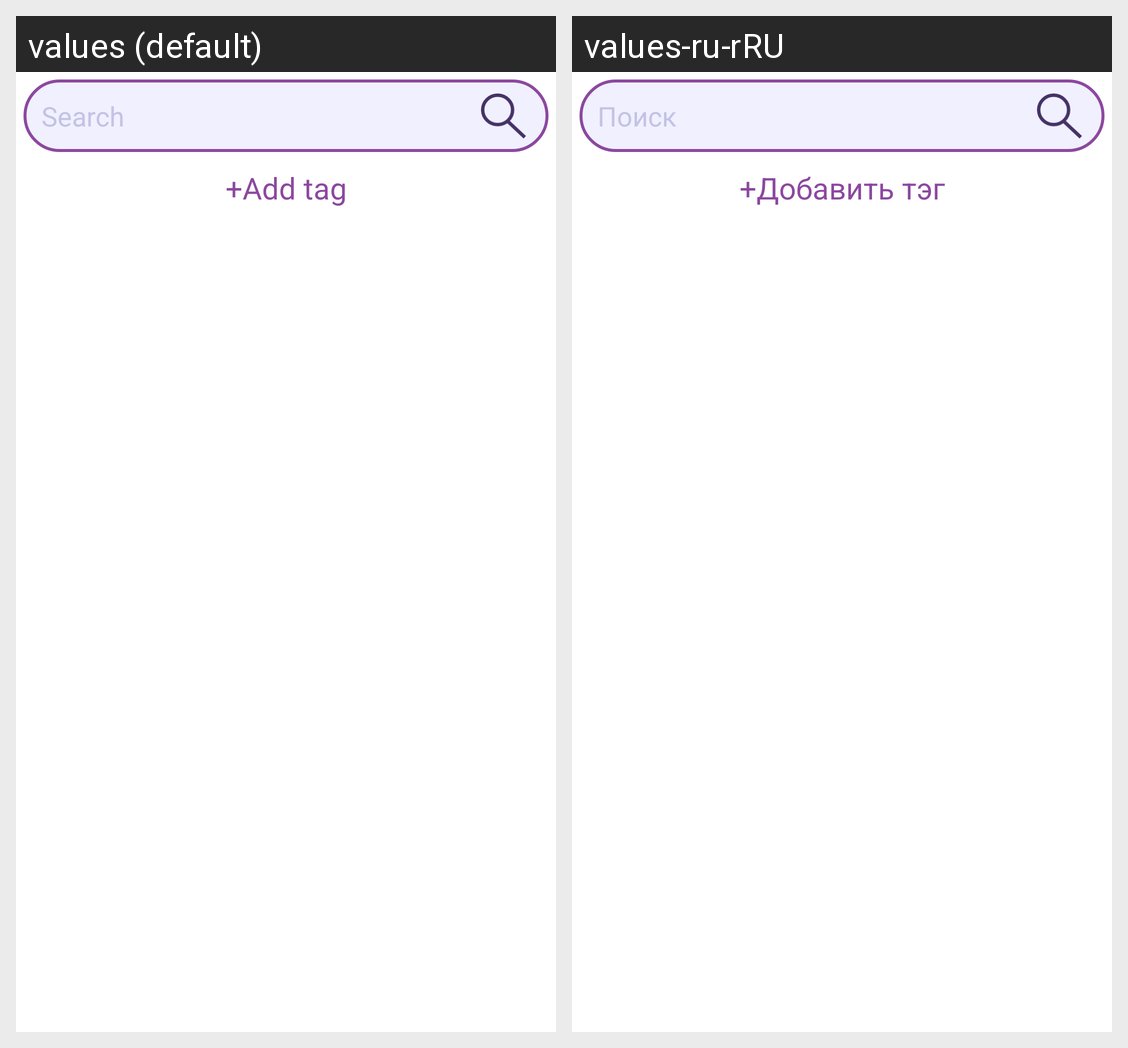

Translations of the strings shown on this Android screen, per locale in the grid:
Android screen res/layout/choose_tags_dialog.xml rendered under 2 locales, left to right: values (default), values-ru-rRU. Device: Nexus 5 (rendered at 1080×1920; each locale shown at half size, 540×960, under a caption strip naming it); theme Theme.Gendel.Light.Standard.
Strings drawn on this screen, with the default value and each locale's value (text and hints the layout hard-codes, and strings that could not be matched under every locale, appear in the picture but are not listed):

search
  values: Search
  values-ru-rRU: Поиск

choose_tags_add_tag
  values: +Add tag
  values-ru-rRU: +Добавить тэг
